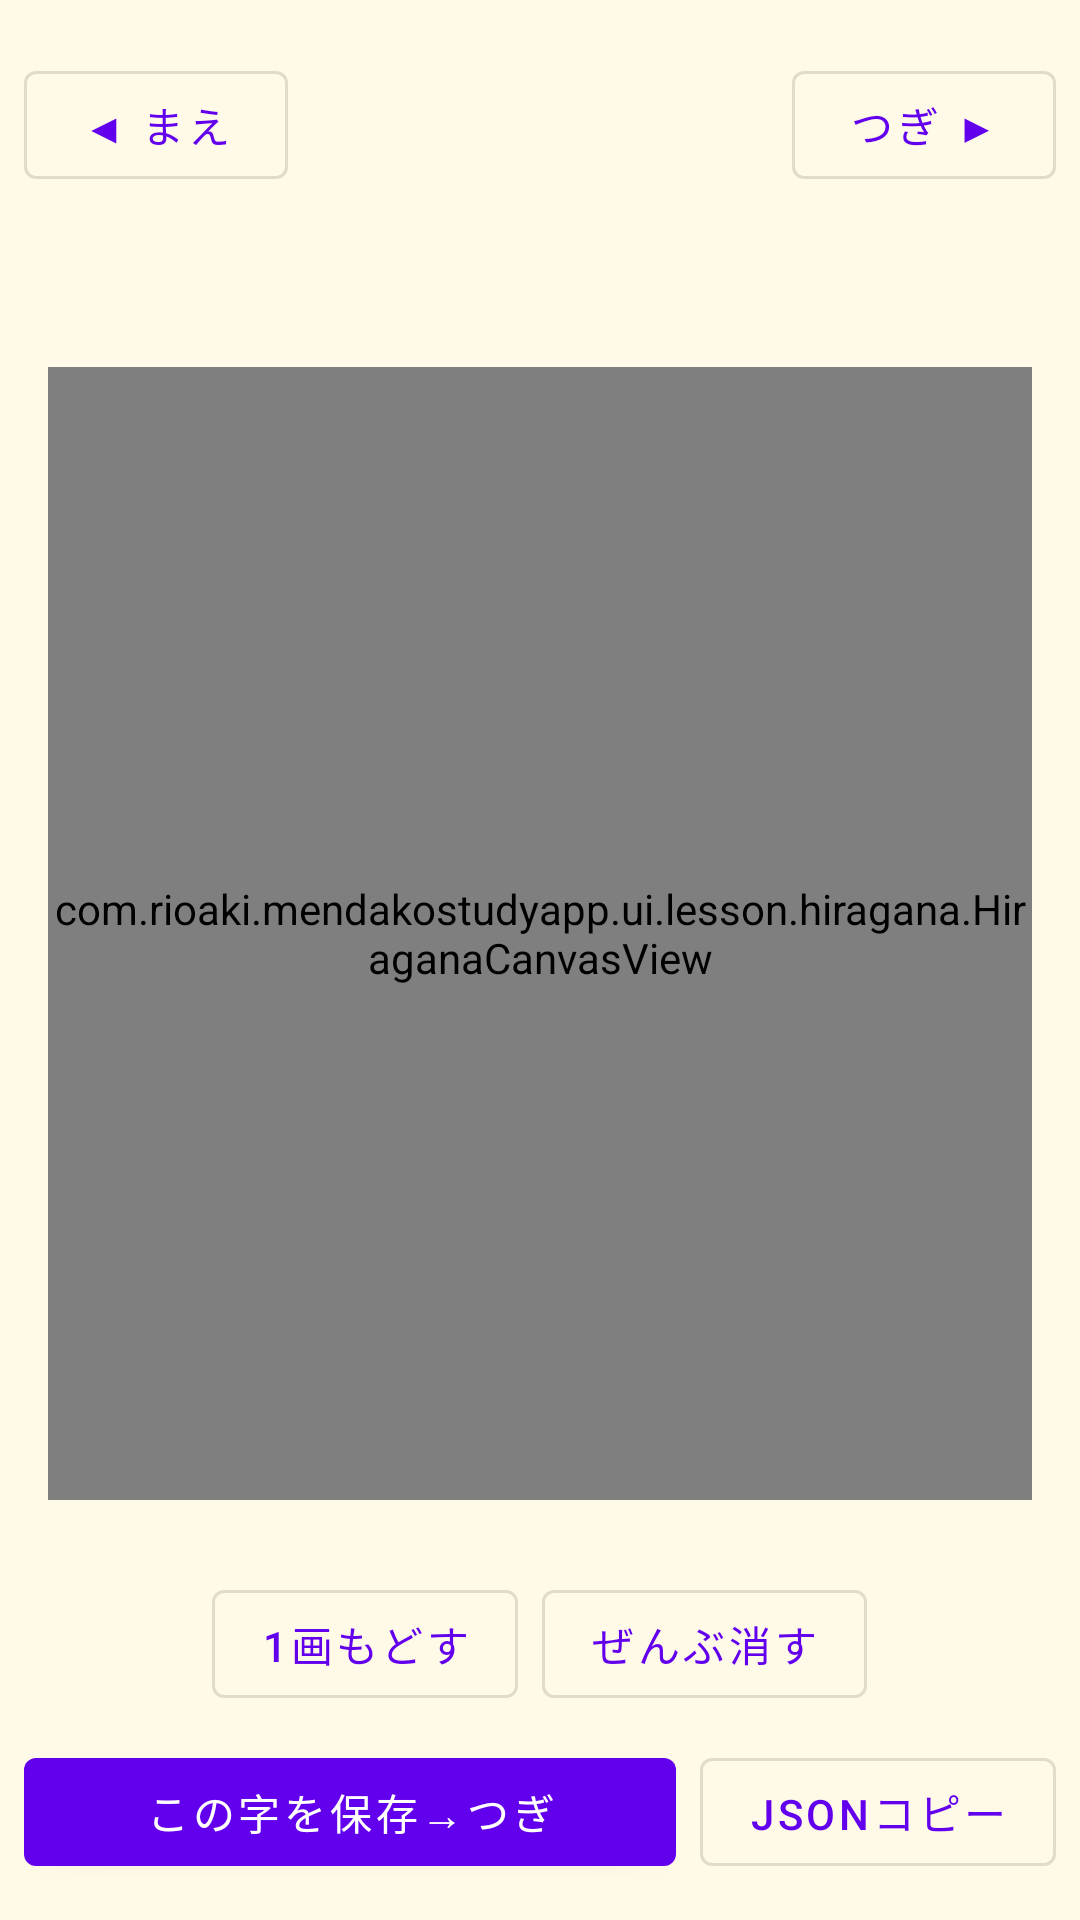

Write the Android layout XML for this screen, with the resource values it uses.
<!-- AndroidManifest.xml: application theme Theme.MendakoStudyApp -->
<!-- res/layout/fragment_stroke_capture.xml -->
<?xml version="1.0" encoding="utf-8"?>
<LinearLayout
    xmlns:android="http://schemas.android.com/apk/res/android"
    android:layout_width="match_parent"
    android:layout_height="match_parent"
    android:orientation="vertical"
    android:background="#FFF9E7">

    
    <LinearLayout
        android:layout_width="match_parent"
        android:layout_height="wrap_content"
        android:orientation="horizontal"
        android:gravity="center_vertical"
        android:padding="8dp">

        <com.google.android.material.button.MaterialButton
            android:id="@+id/btn_prev"
            style="@style/Widget.MaterialComponents.Button.OutlinedButton"
            android:layout_width="wrap_content"
            android:layout_height="wrap_content"
            android:text="◀ まえ" />

        <LinearLayout
            android:layout_width="0dp"
            android:layout_height="wrap_content"
            android:layout_weight="1"
            android:orientation="vertical"
            android:gravity="center">

            <TextView
                android:id="@+id/tv_char"
                android:layout_width="wrap_content"
                android:layout_height="wrap_content"
                android:textSize="36sp"
                android:textColor="#3E2723" />

            <TextView
                android:id="@+id/tv_position"
                android:layout_width="wrap_content"
                android:layout_height="wrap_content"
                android:textSize="14sp"
                android:textColor="#5D4037" />
        </LinearLayout>

        <com.google.android.material.button.MaterialButton
            android:id="@+id/btn_next"
            style="@style/Widget.MaterialComponents.Button.OutlinedButton"
            android:layout_width="wrap_content"
            android:layout_height="wrap_content"
            android:text="つぎ ▶" />
    </LinearLayout>

    <TextView
        android:id="@+id/tv_status"
        android:layout_width="match_parent"
        android:layout_height="wrap_content"
        android:gravity="center"
        android:textSize="14sp"
        android:textColor="#1B5E20"
        android:paddingBottom="4dp" />

    
    <FrameLayout
        android:layout_width="match_parent"
        android:layout_height="0dp"
        android:layout_weight="1"
        android:padding="16dp">

        <com.rioaki.mendakostudyapp.ui.lesson.hiragana.HiraganaCanvasView
            android:id="@+id/canvas_capture"
            android:layout_width="match_parent"
            android:layout_height="match_parent"
            android:layout_gravity="center"
            android:background="#FFFFFF"
            android:elevation="2dp" />
    </FrameLayout>

    
    <LinearLayout
        android:layout_width="match_parent"
        android:layout_height="wrap_content"
        android:orientation="horizontal"
        android:gravity="center"
        android:padding="8dp">

        <com.google.android.material.button.MaterialButton
            android:id="@+id/btn_undo"
            style="@style/Widget.MaterialComponents.Button.OutlinedButton"
            android:layout_width="wrap_content"
            android:layout_height="wrap_content"
            android:layout_marginEnd="8dp"
            android:text="1画もどす" />

        <com.google.android.material.button.MaterialButton
            android:id="@+id/btn_clear"
            style="@style/Widget.MaterialComponents.Button.OutlinedButton"
            android:layout_width="wrap_content"
            android:layout_height="wrap_content"
            android:text="ぜんぶ消す" />
    </LinearLayout>

    
    <LinearLayout
        android:layout_width="match_parent"
        android:layout_height="wrap_content"
        android:orientation="horizontal"
        android:gravity="center"
        android:paddingStart="8dp"
        android:paddingEnd="8dp"
        android:paddingBottom="12dp">

        <com.google.android.material.button.MaterialButton
            android:id="@+id/btn_save"
            android:layout_width="0dp"
            android:layout_height="wrap_content"
            android:layout_weight="1"
            android:layout_marginEnd="8dp"
            android:text="この字を保存→つぎ" />

        <com.google.android.material.button.MaterialButton
            android:id="@+id/btn_export"
            style="@style/Widget.MaterialComponents.Button.OutlinedButton"
            android:layout_width="wrap_content"
            android:layout_height="wrap_content"
            android:text="JSONコピー" />
    </LinearLayout>

</LinearLayout>
<!-- resources referenced by this layout -->
<resources>
  <style name="Theme.MendakoStudyApp" parent="Theme.MaterialComponents.DayNight.NoActionBar">
          
          <item name="colorPrimary">@color/purple_500</item>
          <item name="colorPrimaryVariant">@color/purple_700</item>
          <item name="colorOnPrimary">@color/white</item>
          
          <item name="colorSecondary">@color/teal_200</item>
          <item name="colorSecondaryVariant">@color/teal_700</item>
          <item name="colorOnSecondary">@color/black</item>
          
          <item name="android:statusBarColor">?attr/colorPrimaryVariant</item>
          
      </style>
  <!-- not gathered from this repository: default colours our renderer supplied (Android Studio template values) -->
  <color name="purple_500">#FF6200EE</color>
  <color name="purple_700">#FF3700B3</color>
  <color name="teal_200">#FF03DAC5</color>
  <color name="teal_700">#FF018786</color>
  <color name="black">#FF000000</color>
  <color name="white">#FFFFFFFF</color>
</resources>
